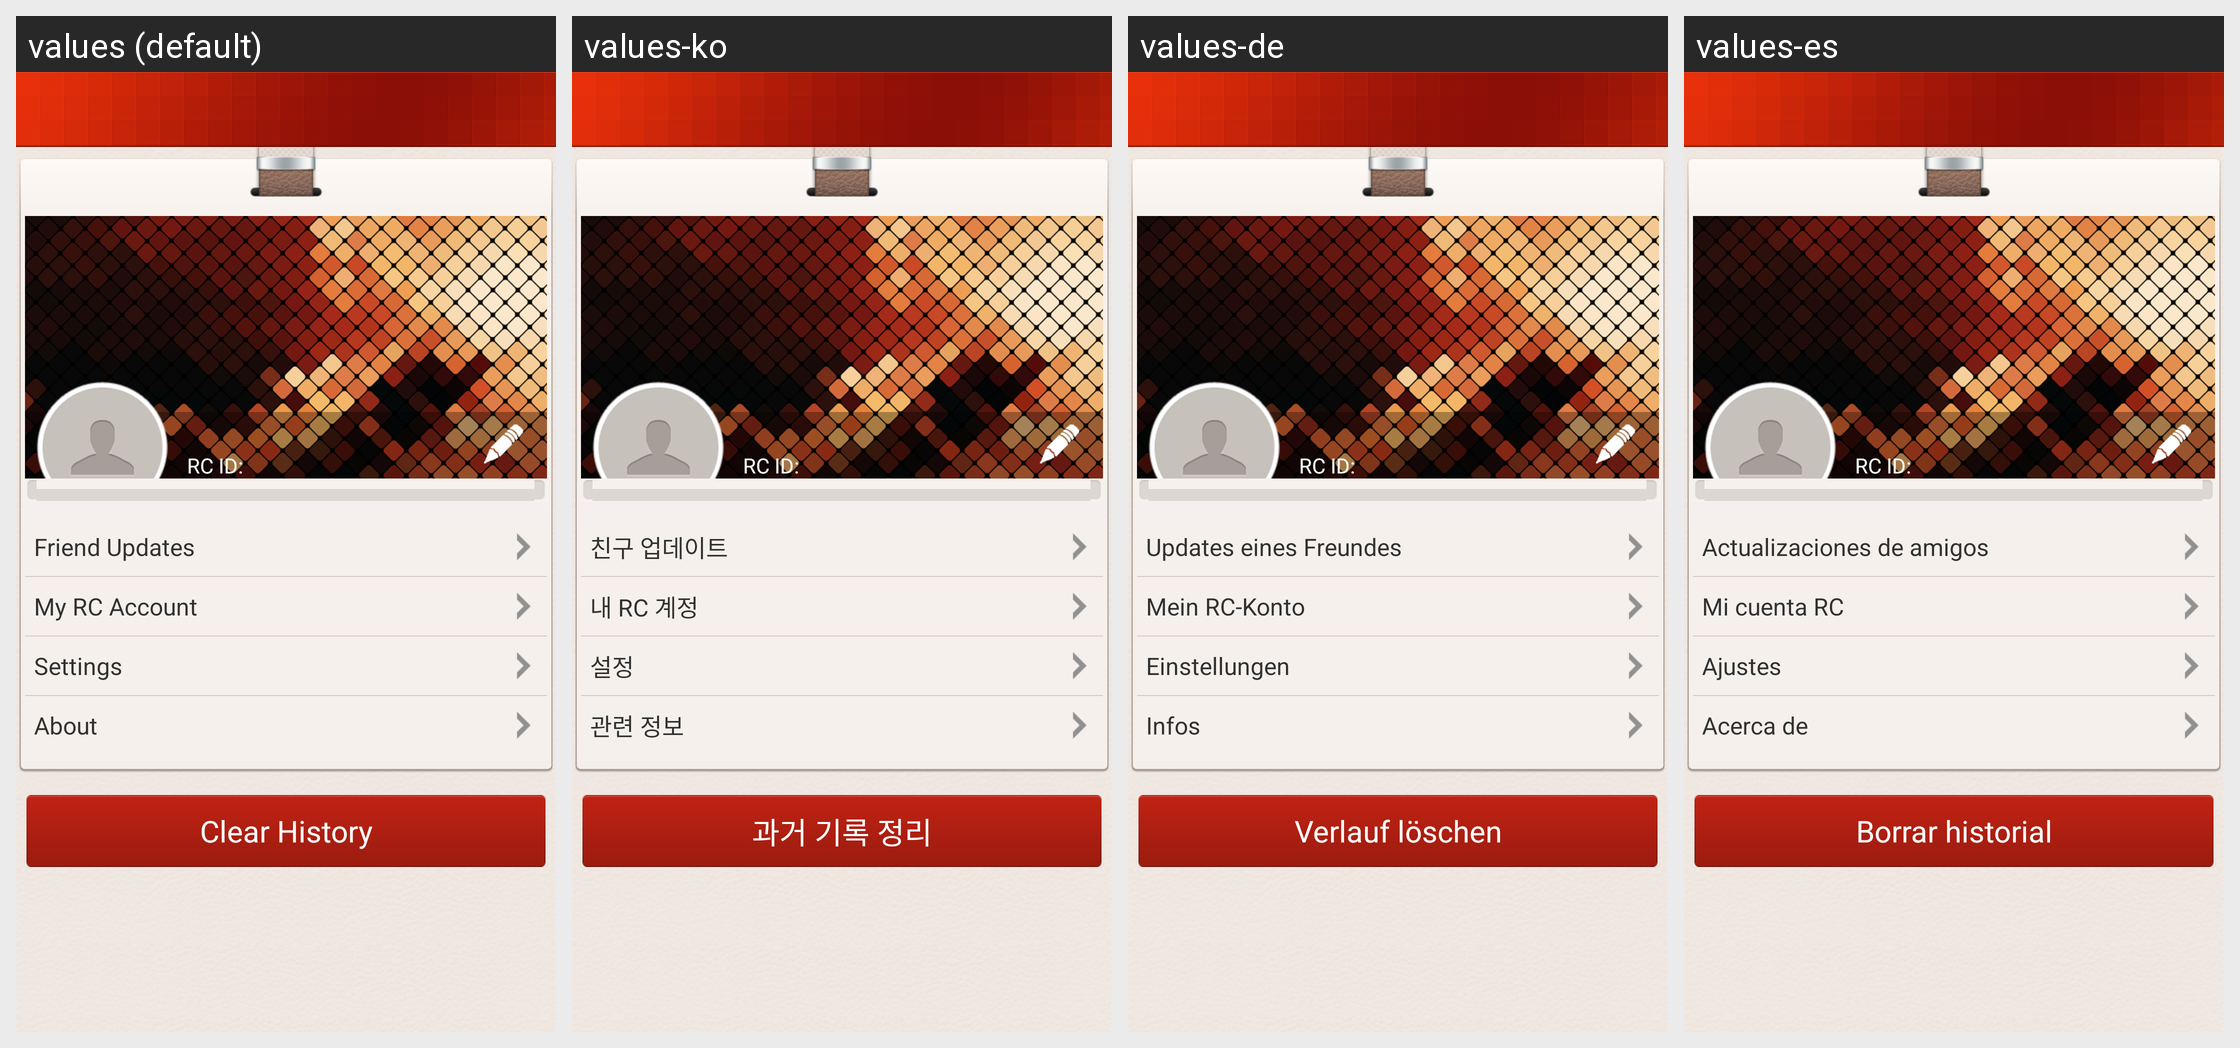

The same Android screen rendered under several of its app's locales, left to right. List the strings drawn on it with the default value and each locale's translation.
Android screen res/layout/settings.xml rendered under 4 locales, left to right: values (default), values-ko, values-de, values-es. Device: Nexus 5 (rendered at 1080×1920; each locale shown at half size, 540×960, under a caption strip naming it); theme android:Theme.NoTitleBar.
Other locales in the repository, not shown: values-ar, values-en, values-fr, values-hi, values-id, values-in, values-it, values-iw, values-ja, values-pt, values-ru, values-th, values-tr, values-zh, values-zh-rHK, values-zh-rTW.
Strings drawn on this screen, with the default value and each locale's value (text and hints the layout hard-codes, and strings that could not be matched under every locale, appear in the picture but are not listed):

friend_dynamic
  values: Friend Updates
  values-ko: 친구 업데이트
  values-de: Updates eines Freundes
  values-es: Actualizaciones de amigos

my_account
  values: My RC Account
  values-ko: 내 RC 계정
  values-de: Mein RC-Konto
  values-es: Mi cuenta RC

setting
  values: Settings
  values-ko: 설정
  values-de: Einstellungen
  values-es: Ajustes

about
  values: About
  values-ko: 관련 정보
  values-de: Infos
  values-es: Acerca de

setting_page_clean_history
  values: Clear History
  values-ko: 과거 기록 정리
  values-de: Verlauf löschen
  values-es: Borrar historial
